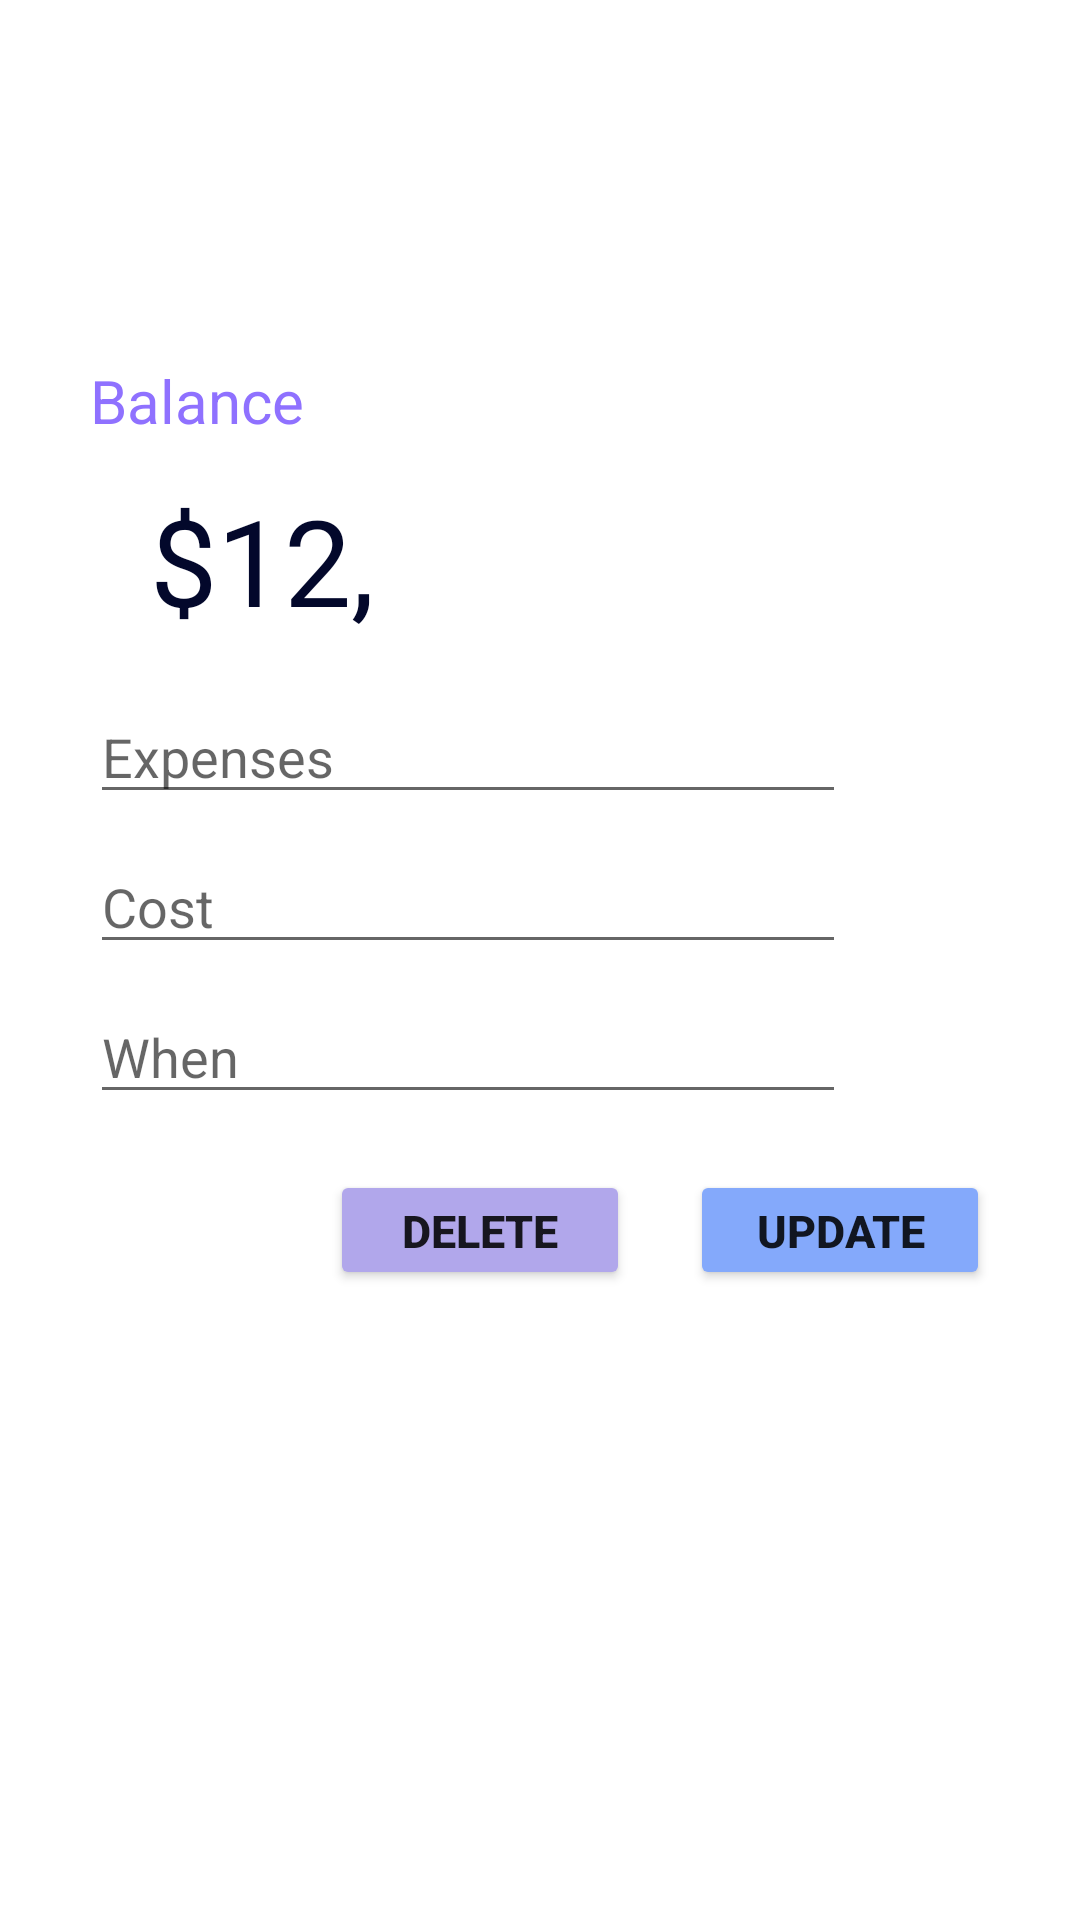

Produce the Android XML layout that renders to this screen, including the resource entries it uses.
<!-- AndroidManifest.xml: application theme Theme.Floussi -->
<!-- res/layout/activity_historique.xml -->
<?xml version="1.0" encoding="utf-8"?>
<RelativeLayout xmlns:android="http://schemas.android.com/apk/res/android"
    xmlns:app="http://schemas.android.com/apk/res-auto"
    xmlns:tools="http://schemas.android.com/tools"
    android:layout_width="match_parent"
    android:layout_height="match_parent"
    android:orientation="vertical"
    android:background="#ffff"
    tools:context=".historique">



    <RelativeLayout
        android:layout_width="match_parent"
        android:layout_height="240dp"
        android:background="@drawable/card_view"
        android:padding="30dp">


        <TextView
            android:layout_width="wrap_content"
            android:layout_height="wrap_content"
            android:layout_marginTop="10dp"
            android:fontFamily="sans-serif-black"
            android:text="Floussi"
            android:textColor="#fff"
            android:textSize="40dp"
            android:textStyle="bold">

        </TextView>


        <RelativeLayout
            android:id="@+id/search"
            android:layout_width="188dp"
            android:layout_height="100dp"
            android:layout_marginTop="90dp"
            android:layout_marginEnd="10dp"
            android:layout_marginRight="200dp"
            android:textColor="#f6cac1">


            <TextView
                android:layout_width="wrap_content"
                android:layout_height="wrap_content"
                android:text="Balance"
                android:textColor="#8f71ff"
                android:textSize="20dp" />

            <TextView
                android:id="@+id/balanceH"
                android:layout_width="200dp"
                android:layout_height="wrap_content"
                android:layout_marginLeft="20dp"
                android:layout_marginTop="40dp"
                android:text="$12,593"
                android:textColor="#03082b"
                android:textSize="40dp" />

            <ImageView
                android:layout_width="20dp"
                android:layout_height="20dp"
                android:layout_alignParentRight="true"
                android:layout_centerVertical="true"
                android:layout_marginRight="20dp">

            </ImageView>

        </RelativeLayout>
    </RelativeLayout>

    <TableLayout
        android:id="@+id/tablelay"
        android:layout_width="wrap_content"
        android:layout_height="wrap_content"
        android:layout_marginTop="250dp">

    </TableLayout>

    <RelativeLayout
        android:layout_width="match_parent"
        android:layout_height="wrap_content"
        android:layout_marginTop="200dp"
        android:padding="30dp">


        <EditText
            android:id="@+id/expensesU"
            android:layout_width="wrap_content"
            android:layout_height="wrap_content"
            android:ems="12"
            android:hint="Expenses"
            android:inputType="textPersonName" />

        <EditText
            android:id="@+id/costU"
            android:layout_width="wrap_content"
            android:layout_height="wrap_content"
            android:layout_marginTop="50dp"
            android:ems="12"
            android:hint="Cost" />

        <EditText
            android:id="@+id/whenU"
            android:layout_width="wrap_content"
            android:layout_height="wrap_content"
            android:ems="12"
            android:inputType="textPersonName"
            android:layout_marginTop="100dp"
            android:hint="When" />



        <Button
            android:id="@+id/update"
            android:layout_width="100dp"
            android:layout_height="40dp"
            android:layout_marginLeft="200dp"
            android:layout_marginTop="160dp"
            android:text="Update"
            android:backgroundTint="#84a9fb"
            android:textSize="15sp"
            android:textStyle="bold" />

        <Button
            android:id="@+id/DeleteButton"
            android:layout_width="100dp"
            android:layout_height="40dp"
            android:layout_marginLeft="80dp"
            android:layout_marginTop="160dp"
            android:text="Delete"
            android:backgroundTint="#b1a7eb"
            android:textSize="15sp"
            android:textStyle="bold" />





    </RelativeLayout>

</RelativeLayout>
<!-- resources referenced by this layout -->
<resources>
  <style name="Theme.Floussi" parent="Theme.MaterialComponents.DayNight.DarkActionBar">
          
          <item name="colorPrimary">@color/purple_500</item>
          <item name="colorPrimaryVariant">@color/purple_700</item>
          <item name="colorOnPrimary">@color/white</item>
          
          <item name="colorSecondary">@color/teal_200</item>
          <item name="colorSecondaryVariant">@color/teal_700</item>
          <item name="colorOnSecondary">@color/black</item>
          
          <item name="android:statusBarColor">?attr/colorPrimaryVariant</item>
          
      </style>
  <!-- not gathered from this repository: default colours our renderer supplied (Android Studio template values) -->
  <color name="purple_500">#FF6200EE</color>
  <color name="purple_700">#FF3700B3</color>
  <color name="teal_200">#FF03DAC5</color>
  <color name="teal_700">#FF018786</color>
  <color name="black">#FF000000</color>
  <color name="white">#FFFFFFFF</color>
</resources>
